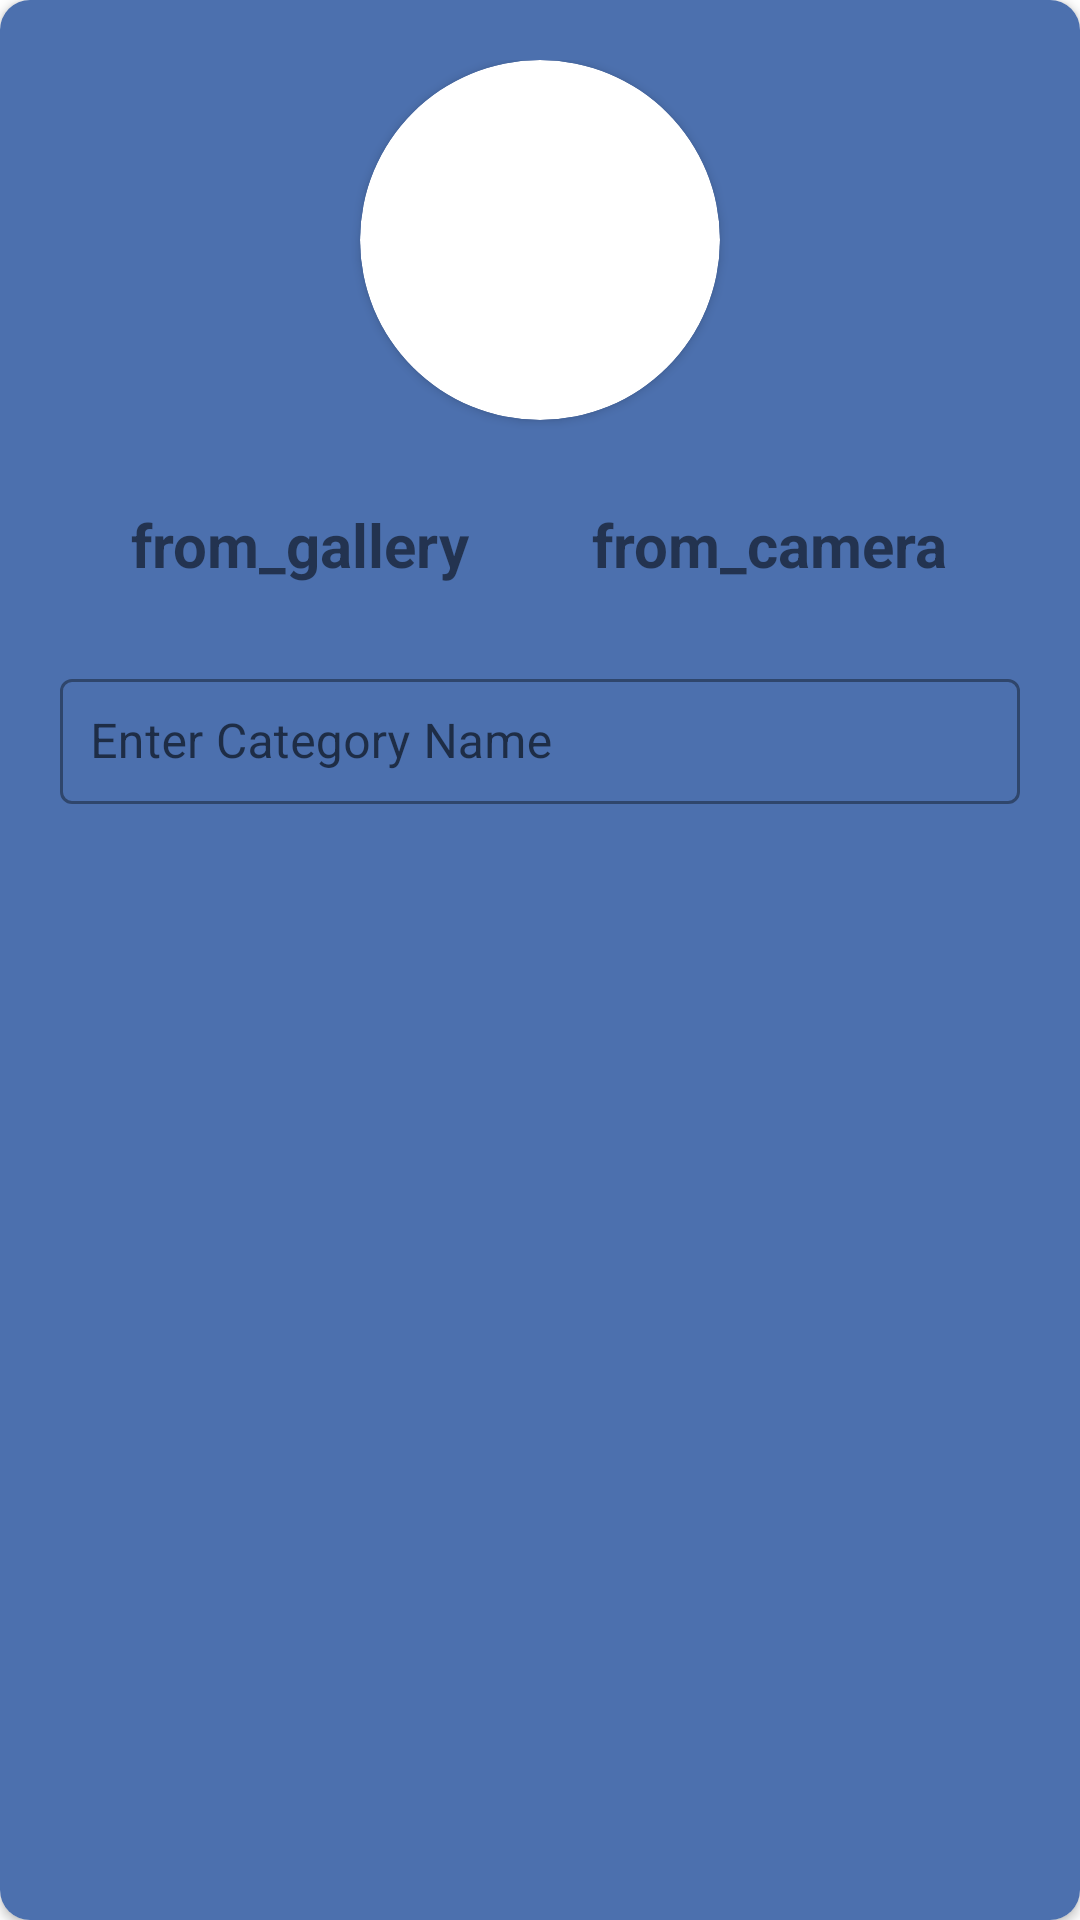

Here is an Android app screen rendered from its layout file. Give the layout XML and the strings, colors and styles it references.
<!-- AndroidManifest.xml: application theme Theme.suitcaseEdit -->
<!-- res/layout/alertdialoge_category.xml -->
<?xml version="1.0" encoding="utf-8"?>
<androidx.cardview.widget.CardView xmlns:android="http://schemas.android.com/apk/res/android"
    xmlns:app="http://schemas.android.com/apk/res-auto"
    android:layout_width="match_parent"
    android:layout_height="wrap_content"
    android:elevation="0dp"
    app:cardCornerRadius="10dp"
    android:layout_marginLeft="40dp"
    android:layout_marginRight="40dp"
    >

    <LinearLayout
        android:layout_width="match_parent"
        android:layout_height="match_parent"
        android:background="@color/backgroundColorOfItem"
        android:orientation="vertical"
        android:padding="20dp"
        >

        <androidx.cardview.widget.CardView
            android:id="@+id/roundCardView"
            android:layout_width="wrap_content"
            android:layout_height="wrap_content"
            android:layout_gravity="center"
            android:elevation="0dp"
            app:cardCornerRadius="250dp">

            <ImageView
                android:id="@+id/cataddimageid"
                android:layout_width="120dp"
                android:layout_height="120dp"
                android:layout_gravity="center"
                android:padding="30dp"
                android:scaleType="fitXY"
                android:src="@drawable/camera" />
        </androidx.cardview.widget.CardView>


        <LinearLayout
            android:id="@+id/productlinear"
            android:layout_width="match_parent"
            android:layout_height="wrap_content"
            android:layout_marginTop="20dp"
            android:gravity="center">

            <TextView
                android:id="@+id/cataddfromgallery"
                android:layout_width="wrap_content"
                android:layout_height="wrap_content"
                android:padding="8dp"
                android:text="from_gallery"
                android:textSize="20dp"
                android:textStyle="bold"/>

            <TextView
                android:id="@+id/cataddfromcamera"
                android:layout_width="wrap_content"
                android:layout_height="wrap_content"
                android:layout_marginStart="25dp"
                android:padding="8dp"
                android:textSize="20dp"
                android:textStyle="bold"
                android:text="from_camera" />

        </LinearLayout>


        <com.google.android.material.textfield.TextInputLayout
            android:id="@+id/textInputLayoutCatName"
            style="@style/Widget.MaterialComponents.TextInputLayout.OutlinedBox"
            android:layout_width="match_parent"
            android:layout_height="wrap_content"
            android:layout_marginTop="18dp"
            android:layout_marginBottom="25dp">

            <com.google.android.material.textfield.TextInputEditText
                android:id="@+id/edittextcatname"
                android:layout_width="match_parent"
                android:layout_height="wrap_content"
                android:hint="@string/enter_category_name"
                android:padding="10dp" />

        </com.google.android.material.textfield.TextInputLayout>



    </LinearLayout>

</androidx.cardview.widget.CardView>
<!-- resources referenced by this layout -->
<resources>
  <color name="backgroundColorOfItem">#4C70AE</color>
  <string name="enter_category_name">Enter Category Name</string>
  <style name="Theme.suitcaseEdit" parent="Theme.MaterialComponents.DayNight.NoActionBar">
          
          <item name="colorPrimary">@color/black</item>
  
  
          
  
      </style>
  <color name="black">#0C0C0C</color>
</resources>
